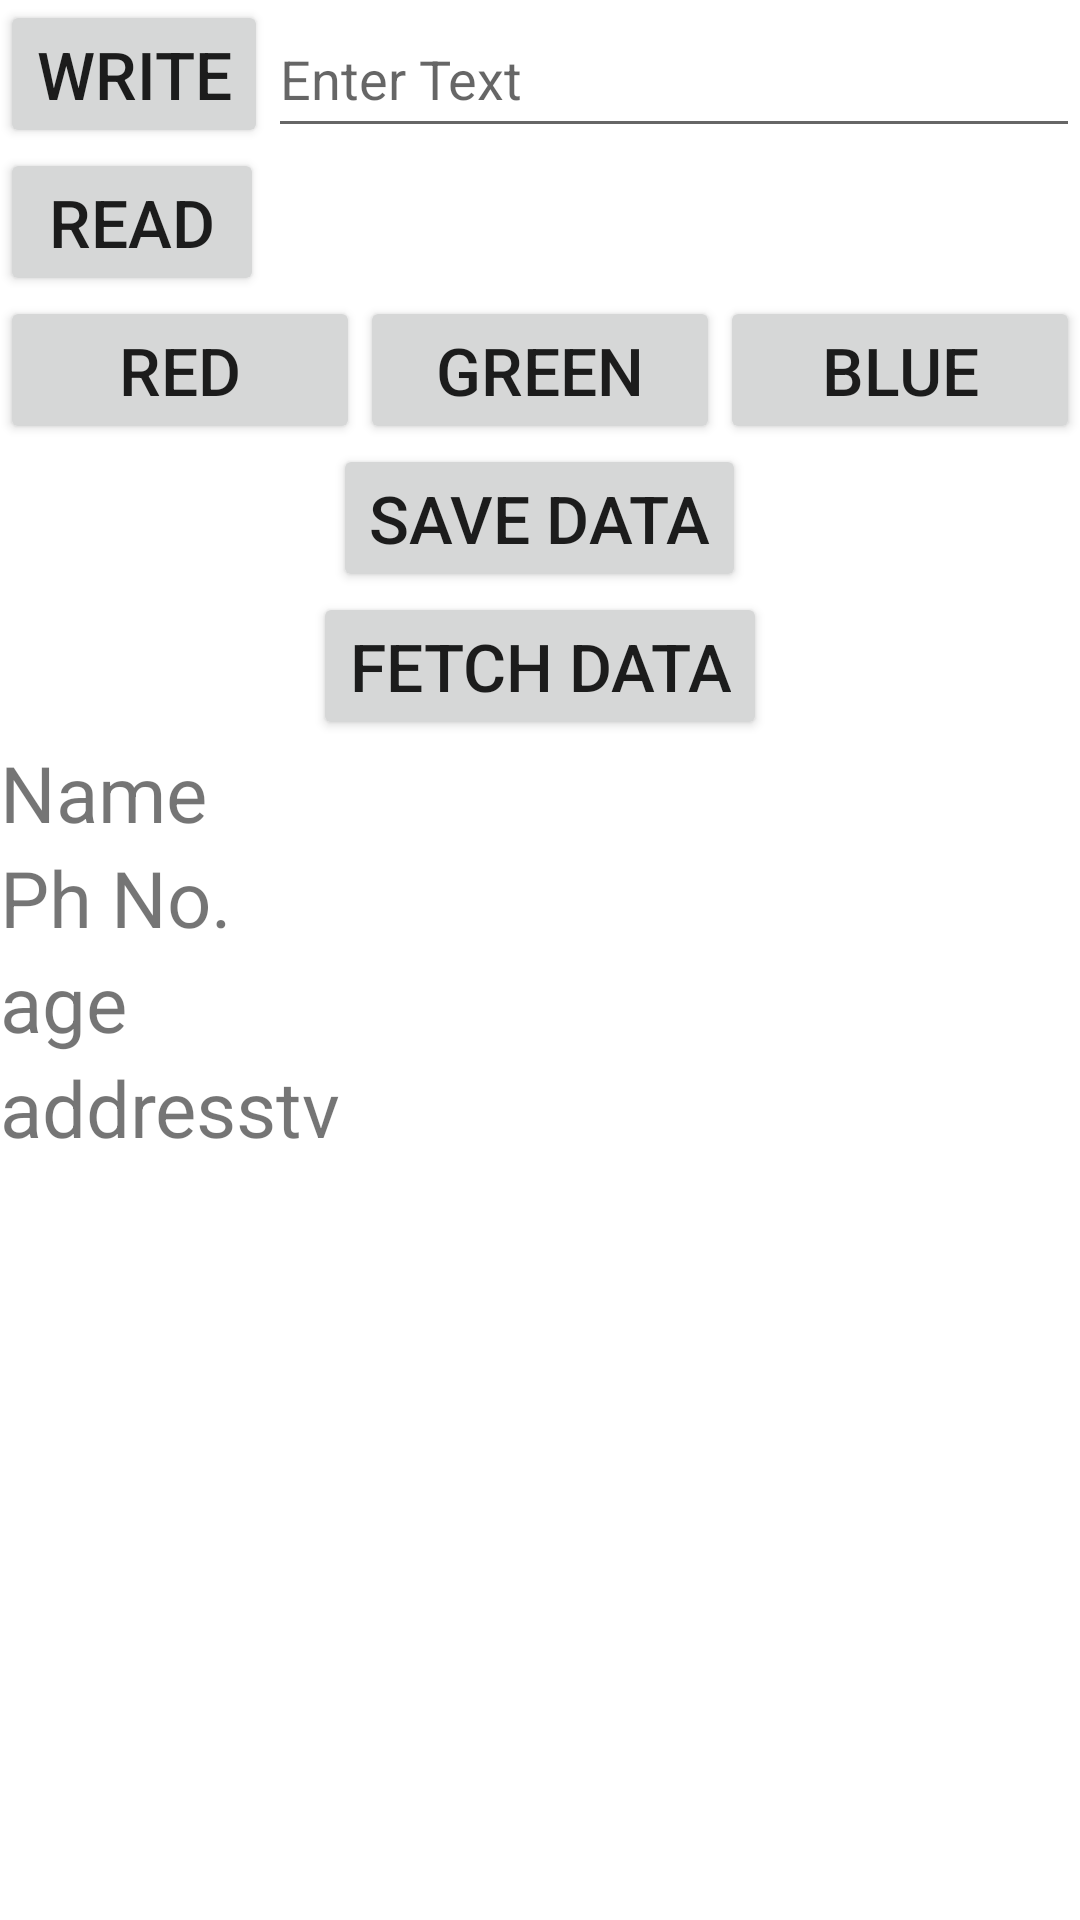

Write the Android layout XML for this screen, with the resource values it uses.
<!-- AndroidManifest.xml: application theme Theme.AllJavThings -->
<!-- res/layout/activity_r_w.xml -->
<?xml version="1.0" encoding="utf-8"?>
<LinearLayout xmlns:android="http://schemas.android.com/apk/res/android"
    xmlns:app="http://schemas.android.com/apk/res-auto"
    xmlns:tools="http://schemas.android.com/tools"
    android:layout_width="match_parent"
    android:layout_height="match_parent"
    android:id="@+id/rwlayout"
    android:orientation="vertical"
    tools:context=".DataStorage.RWActivity">
    <LinearLayout
        android:orientation="horizontal"
        android:layout_width="match_parent"
        android:layout_height="wrap_content">
    <Button
        android:textSize="22sp"
        android:text="WRIte"
        android:id="@+id/writeBtn"
        android:layout_width="wrap_content"
        android:layout_height="wrap_content"/>

        <EditText
            android:id="@+id/enterEt"
            android:hint="Enter Text"
            android:layout_width="match_parent"
            android:layout_height="match_parent" />
    </LinearLayout>
    <LinearLayout
        android:orientation="horizontal"
        android:layout_gravity="center"
        android:gravity="center"
        android:layout_width="match_parent"
        android:layout_height="wrap_content">
    <Button
        android:textSize="22sp"
        android:text="Read"
        android:id="@+id/readBtn"
        android:layout_width="wrap_content"
        android:layout_height="wrap_content"/>
        <TextView
            android:id="@+id/showTv"
            android:layout_width="match_parent"
            android:layout_height="match_parent" />
    </LinearLayout>
    <LinearLayout
        android:orientation="horizontal"
        android:layout_gravity="center"
        android:gravity="center"
        android:layout_width="match_parent"
        android:layout_height="wrap_content">
        <Button
            android:layout_weight="1"
            android:textSize="22sp"
            android:text="RED"
            android:id="@+id/redbtn"
            android:layout_width="0dp"
            android:layout_height="wrap_content"/>
        <Button
            android:textSize="22sp"
            android:layout_weight="1"
            android:text="GREEN"
            android:id="@+id/greenbtn"
            android:layout_width="0dp"
            android:layout_height="wrap_content"/>
        <Button
            android:textSize="22sp"
            android:layout_weight="1"
            android:text="BLUE"
            android:id="@+id/bluebtn"
            android:layout_width="0dp"
            android:layout_height="wrap_content"/>

    </LinearLayout>
    <LinearLayout
        android:orientation="vertical"
        android:layout_gravity="center"
        android:gravity="center"
        android:layout_width="match_parent"
        android:layout_height="wrap_content">
        <Button
            android:layout_weight="1"
            android:textSize="22sp"
            android:text="SAVE DATA"
            android:id="@+id/SaveDatabtn"
            android:layout_width="wrap_content"
            android:layout_height="wrap_content"/>
        <Button
            android:textSize="22sp"
            android:layout_weight="1"
            android:text="Fetch Data"
            android:id="@+id/FetchDatabtn"
            android:layout_width="wrap_content"
            android:layout_height="wrap_content"/>

    </LinearLayout>
    <TextView
        android:textSize="26sp"
        android:text="Name"
        android:id="@+id/nametv"
        android:layout_width="wrap_content"
        android:layout_height="wrap_content"/>
    <TextView
        android:textSize="26sp"
        android:text="Ph No."
        android:id="@+id/numberTv"
        android:layout_width="wrap_content"
        android:layout_height="wrap_content"/>
    <TextView
    android:textSize="26sp"
    android:text="age"
    android:id="@+id/agetv"
    android:layout_width="wrap_content"
    android:layout_height="wrap_content"/>
    <TextView
        android:textSize="26sp"
        android:text="addresstv"
        android:id="@+id/addresstv"
        android:layout_width="wrap_content"
        android:layout_height="wrap_content"/>
</LinearLayout>
<!-- resources referenced by this layout -->
<resources>
  <style name="Theme.AllJavThings" parent="Theme.MaterialComponents.DayNight.DarkActionBar">
          
          <item name="colorPrimary">@color/purple_500</item>
          <item name="colorPrimaryVariant">@color/purple_700</item>
          <item name="colorOnPrimary">@color/white</item>
          
          <item name="colorSecondary">@color/teal_200</item>
          <item name="colorSecondaryVariant">@color/teal_700</item>
          <item name="colorOnSecondary">@color/black</item>
          
          <item name="android:statusBarColor" tools:targetApi="l">?attr/colorPrimaryVariant</item>
          
      </style>
  <color name="purple_500">#FF6200EE</color>
  <color name="purple_700">#FF3700B3</color>
  <color name="white">#FFFFFFFF</color>
  <color name="teal_200">#FF03DAC5</color>
  <color name="teal_700">#FF018786</color>
  <color name="black">#FF000000</color>
</resources>
